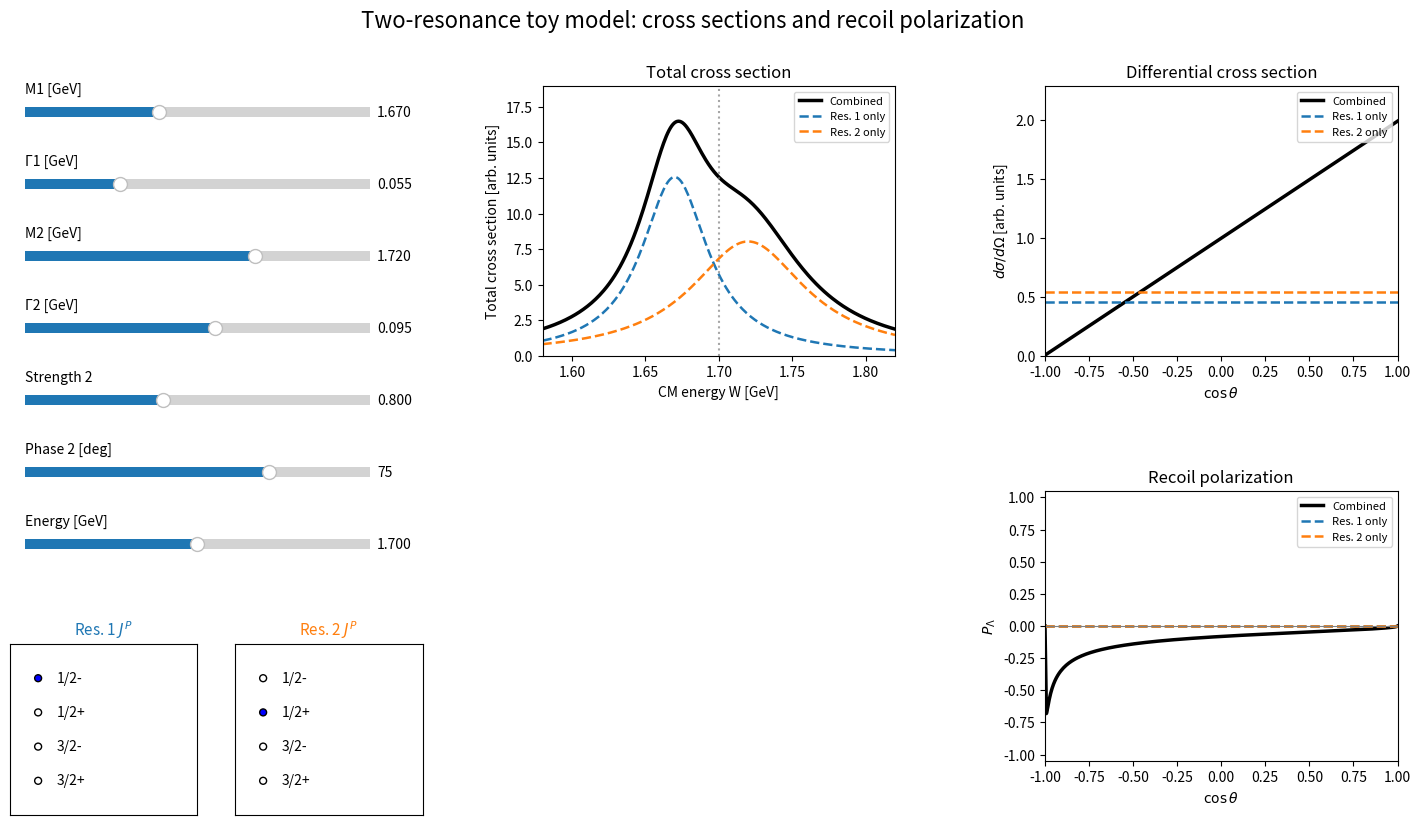

Source code (Python):
"""Interactive two-resonance partial-wave toy model.

Run: python resonance_slider_demo.py
Save automatic slider sweep: python resonance_slider_demo.py --save resonance_demo.mp4
MP4 export requires ffmpeg; --seconds and --fps control duration and frame rate.
Requires numpy, matplotlib and an interactive GUI backend (TkAgg/QtAgg).
Illustrative constant-width amplitudes, not a fit to K-p -> Lambda eta data.
"""
import argparse
from pathlib import Path

import numpy as np
import matplotlib.pyplot as plt
from matplotlib.widgets import Slider, RadioButtons

E = np.linspace(1.58, 1.82, 260)
cos_theta = np.linspace(-1, 1, 250)
E0 = 1.700
# Spin-0 + spin-1/2 scattering: labels map to (orbital l, J=l +/- 1/2).
# Parity is (-1)^(l+1) for a pseudoscalar meson and positive-parity baryon.
WAVES = {'1/2-': (0, 'plus'), '1/2+': (1, 'minus'),
         '3/2-': (2, 'minus'), '3/2+': (1, 'plus')}
COLORS = ('tab:blue', 'tab:orange')


def bw(energy, mass, width):
    return (width / 2) / (mass - energy - 0.5j * width)


fig = plt.figure(figsize=(15, 9), layout=None)
fig.suptitle('Two-resonance toy model: cross sections and recoil polarization', fontsize=16, y=0.975)
ax_tot = fig.add_axes([0.40, 0.59, 0.235, 0.30])
ax_diff = fig.add_axes([0.735, 0.59, 0.235, 0.30])
ax_pol = fig.add_axes([0.735, 0.14, 0.235, 0.30])
slider_specs = [
    ('M1 [GeV]', 1.60, 1.78, 1.670),
    ('Γ1 [GeV]', 0.015, 0.16, 0.055),
    ('M2 [GeV]', 1.60, 1.78, 1.720),
    ('Γ2 [GeV]', 0.015, 0.16, 0.095),
    ('Strength 2', 0.0, 2.0, 0.8),
    ('Phase 2 [deg]', -180, 180, 75),
    ('Energy [GeV]', 1.59, 1.81, E0),
]
sliders = {}
for i, (label, lo, hi, initial) in enumerate(slider_specs):
    y = 0.85 - 0.08*i
    ax = fig.add_axes([0.055, y, 0.23, 0.022])
    slider = Slider(ax, '', lo, hi, valinit=initial,
                    valfmt='%1.0f' if 'deg' in label else '%1.3f')
    fig.text(0.055, y + 0.032, label, fontsize=10)
    sliders[label] = slider

radio1_ax = fig.add_axes([0.045, 0.08, 0.125, 0.19])
radio2_ax = fig.add_axes([0.195, 0.08, 0.125, 0.19])
radio1_ax.set_title(r'Res. 1 $J^P$', fontsize=11, color=COLORS[0])
radio2_ax.set_title(r'Res. 2 $J^P$', fontsize=11, color=COLORS[1])
radio1 = RadioButtons(radio1_ax, tuple(WAVES), active=0)
radio2 = RadioButtons(radio2_ax, tuple(WAVES), active=1)


def plot_lines(ax):
    total, = ax.plot([], [], lw=2.5, color='black', label='Combined')
    parts = [ax.plot([], [], lw=1.8, ls='--', color=color,
                     label=f'Res. {i + 1} only')[0] for i, color in enumerate(COLORS)]
    ax.legend(loc='upper right', fontsize=8)
    return total, parts


line_total, total_parts = plot_lines(ax_tot)
line_energy = ax_tot.axvline(E0, color='gray', ls=':', alpha=0.7)
line_diff, diff_parts = plot_lines(ax_diff)
line_pol, pol_parts = plot_lines(ax_pol)
ax_tot.set(xlabel='CM energy W [GeV]', ylabel='Total cross section [arb. units]', title='Total cross section')
ax_diff.set(xlabel=r'$\cos\theta$', ylabel=r'$d\sigma/d\Omega$ [arb. units]', title='Differential cross section')
ax_pol.set(xlabel=r'$\cos\theta$', ylabel=r'$P_\Lambda$', title='Recoil polarization', ylim=(-1.05, 1.05))
ax_pol.axhline(0, color='gray', lw=0.8)
ax_diff.set_xlim(-1, 1)
ax_pol.set_xlim(-1, 1)


def resonance_amplitudes(energy):
    a1 = bw(energy, sliders['M1 [GeV]'].val, sliders['Γ1 [GeV]'].val)
    a2 = (sliders['Strength 2'].val * np.exp(1j * np.deg2rad(sliders['Phase 2 [deg]'].val))
          * bw(energy, sliders['M2 [GeV]'].val, sliders['Γ2 [GeV]'].val))
    return a1, a2


def angular_amplitudes(amplitude, label, x):
    """f=sum[(l+1)t_l+ + l*t_l-]P_l; g=sum[t_l- - t_l+]sin(theta)P'_l."""
    l, branch = WAVES[label]
    polynomial = (np.ones_like(x), x, (3*x*x - 1)/2)[l]
    derivative = (np.zeros_like(x), np.ones_like(x), 3*x)[l]
    plus = branch == 'plus'
    f = (l + 1 if plus else l) * amplitude * polynomial
    g = (-1 if plus else 1) * amplitude * np.sqrt(np.maximum(0, 1-x*x)) * derivative
    return f, g


def integrated_cross_section(amplitudes, labels):
    # Equal partial waves interfere; different (l,J) waves integrate orthogonally.
    grouped = {}
    for amplitude, label in zip(amplitudes, labels):
        grouped[label] = grouped.get(label, 0) + amplitude
    return 4*np.pi*sum((l + 1 if branch == 'plus' else l)*np.abs(grouped[label])**2
                       for label, (l, branch) in WAVES.items() if label in grouped)


def observables(f, g):
    intensity = np.abs(f)**2 + np.abs(g)**2
    polarization = np.divide(2*np.imag(f*np.conj(g)), intensity,
                             out=np.zeros_like(intensity), where=intensity > 1e-12)
    return intensity, polarization


def update(_=None):
    labels = (radio1.value_selected, radio2.value_selected)
    amplitudes = resonance_amplitudes(E)
    totals = [integrated_cross_section(amplitudes, labels)]
    totals.extend(integrated_cross_section([a], [label]) for a, label in zip(amplitudes, labels))
    for line, values in zip([line_total, *total_parts], totals):
        line.set_data(E, values)
    ax_tot.set_xlim(E.min(), E.max())
    ax_tot.set_ylim(0, max(0.1, 1.15*max(np.max(v) for v in totals)))
    energy = sliders['Energy [GeV]'].val
    line_energy.set_xdata([energy, energy])
    selected = resonance_amplitudes(energy)
    components = [angular_amplitudes(a, label, cos_theta) for a, label in zip(selected, labels)]
    combined = tuple(sum(pair[i] for pair in components) for i in range(2))
    results = [observables(*pair) for pair in [combined, *components]]
    for dline, pline, (intensity, polarization) in zip(
            [line_diff, *diff_parts], [line_pol, *pol_parts], results):
        dline.set_data(cos_theta, intensity)
        pline.set_data(cos_theta, polarization)
    ax_diff.set_ylim(0, max(0.1, 1.15*max(np.max(r[0]) for r in results)))
    fig.canvas.draw_idle()


for slider in sliders.values():
    slider.on_changed(update)
radio1.on_clicked(update)
radio2.on_clicked(update)
update()
def save_animation(filename, seconds=14, fps=15):
    """Sweep each slider in turn: initial -> minimum -> maximum -> initial.

    Widget positions and values are rendered along with the three plots.
    Spin selections stay fixed; all sliders are restored after export.
    """
    from matplotlib.animation import FFMpegWriter

    if seconds <= 0 or fps <= 0:
        raise ValueError('seconds and fps must be positive')
    if not FFMpegWriter.isAvailable():
        raise RuntimeError('MP4 export requires ffmpeg on PATH.')
    if Path(filename).suffix.lower() != '.mp4':
        raise ValueError('Use an .mp4 output filename.')
    controls = list(sliders.values())
    originals = [slider.val for slider in controls]
    draw_states = [slider.drawon for slider in controls]
    event_states = [slider.eventson for slider in controls]
    frames = max(2, round(seconds * fps))
    writer = FFMpegWriter(fps=fps, codec='libx264',
                         extra_args=['-pix_fmt', 'yuv420p', '-crf', '20'])
    try:
        for slider in controls:
            slider.drawon = False
            slider.eventson = False
        with writer.saving(fig, str(filename), dpi=100):
            for frame in range(frames):
                progress = frame / (frames - 1) * len(controls)
                index = min(int(progress), len(controls) - 1)
                local = min(progress - index, 1.0)
                slider = controls[index]
                stops = (originals[index], slider.valmin, slider.valmax, originals[index])
                stage = min(int(local * 3), 2)
                fraction = (local * 3 - stage)
                blend = (1 - np.cos(np.pi * fraction)) / 2
                for control, original in zip(controls, originals):
                    control.set_val(original)
                slider.set_val(stops[stage] + blend * (stops[stage + 1] - stops[stage]))
                update()
                writer.grab_frame()
                if frame % max(1, fps * 2) == 0:
                    print(f'Export: {frame + 1}/{frames} frames', flush=True)
    finally:
        for slider, value, drawon, eventson in zip(controls, originals, draw_states, event_states):
            slider.set_val(value)
            slider.drawon = drawon
            slider.eventson = eventson
        update()
    print(f'Saved: {filename}', flush=True)


def main():
    parser = argparse.ArgumentParser(description=__doc__)
    parser.add_argument('--save', metavar='FILE.mp4', help='Export automatic slider sweeps without opening a window')
    parser.add_argument('--seconds', type=float, default=14, help='Video duration (default: 14)')
    parser.add_argument('--fps', type=int, default=15, help='Video frame rate (default: 15)')
    parser.add_argument('--spin1', choices=tuple(WAVES), default='1/2-')
    parser.add_argument('--spin2', choices=tuple(WAVES), default='1/2+')
    args = parser.parse_args()
    if args.seconds <= 0 or args.fps <= 0:
        parser.error('--seconds and --fps must be positive')
    radio1.set_active(tuple(WAVES).index(args.spin1))
    radio2.set_active(tuple(WAVES).index(args.spin2))
    if args.save:
        # A noninteractive canvas lets exports run without a desktop window.
        from matplotlib.backends.backend_agg import FigureCanvasAgg
        FigureCanvasAgg(fig)
        save_animation(args.save, args.seconds, args.fps)
    else:
        plt.show()


if __name__ == '__main__':
    main()
